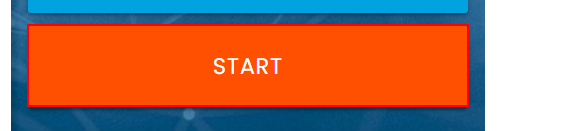
Task: RPA_Challenge one selector only bot
Workflow: Main

Step 1: click on the button 'Start'

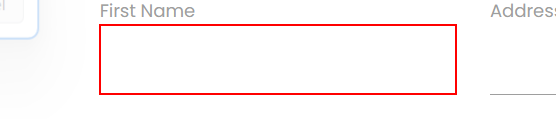
Step 2: type "[Row("First Name").ToString]" into the text box in window 'Rpa Challenge' (chrome.exe)

Step 3: type "[Row("Company Name").ToString]" into the text box in window 'Rpa Challenge' (chrome.exe) (same screen as step 2)

Step 4: type "[Row("Last Name").ToString]" into the text box in window 'Rpa Challenge' (chrome.exe) (same screen as step 2)

Step 5: type "[Row("Role in Company").ToString]" into the text box in window 'Rpa Challenge' (chrome.exe) (same screen as step 2)

Step 6: type "[Row("Address").ToString]" into the text box in window 'Rpa Challenge' (chrome.exe) (same screen as step 2)

Step 7: type "[Row("Phone Number").ToString]" into the text box in window 'Rpa Challenge' (chrome.exe) (same screen as step 2)

Step 8: type "[Row("Email").ToString]" into the text box in window 'Rpa Challenge' (chrome.exe) (same screen as step 2)

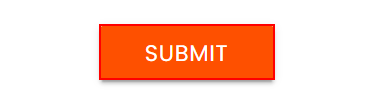
Step 9: click on 'Submit' in window 'Rpa Challenge' (chrome.exe)

Step 10: type "[Row("First Name").ToString]" into the text box in window 'Rpa Challenge' (chrome.exe) (same screen as step 2)

Step 11: type "[Row("Company Name").ToString]" into the text box in window 'Rpa Challenge' (chrome.exe) (same screen as step 2)

Step 12: type "[Row("Phone Number").ToString]" into the text box in window 'Rpa Challenge' (chrome.exe) (same screen as step 2)

Step 13: type "[Row("Email").ToString]" into the text box in window 'Rpa Challenge' (chrome.exe) (same screen as step 2)

Step 14: type "[Row("Address").ToString]" into the text box in window 'Rpa Challenge' (chrome.exe) (same screen as step 2)

Step 15: type "[Row("Role in Company").ToString]" into the text box in window 'Rpa Challenge' (chrome.exe) (same screen as step 2)

Step 16: type "[Row("Last Name ").ToString]" into the text box in window 'Rpa Challenge' (chrome.exe) (same screen as step 2)

Step 17: click on 'Submit' in window 'Rpa Challenge' (chrome.exe) (same screen as step 9)

Step 18: type [feild_value] into the text box in window 'Rpa Challenge' (chrome.exe) (same screen as step 2)

Step 19 [then]: click on 'Submit' in window 'Rpa Challenge' (chrome.exe) (same screen as step 9)
